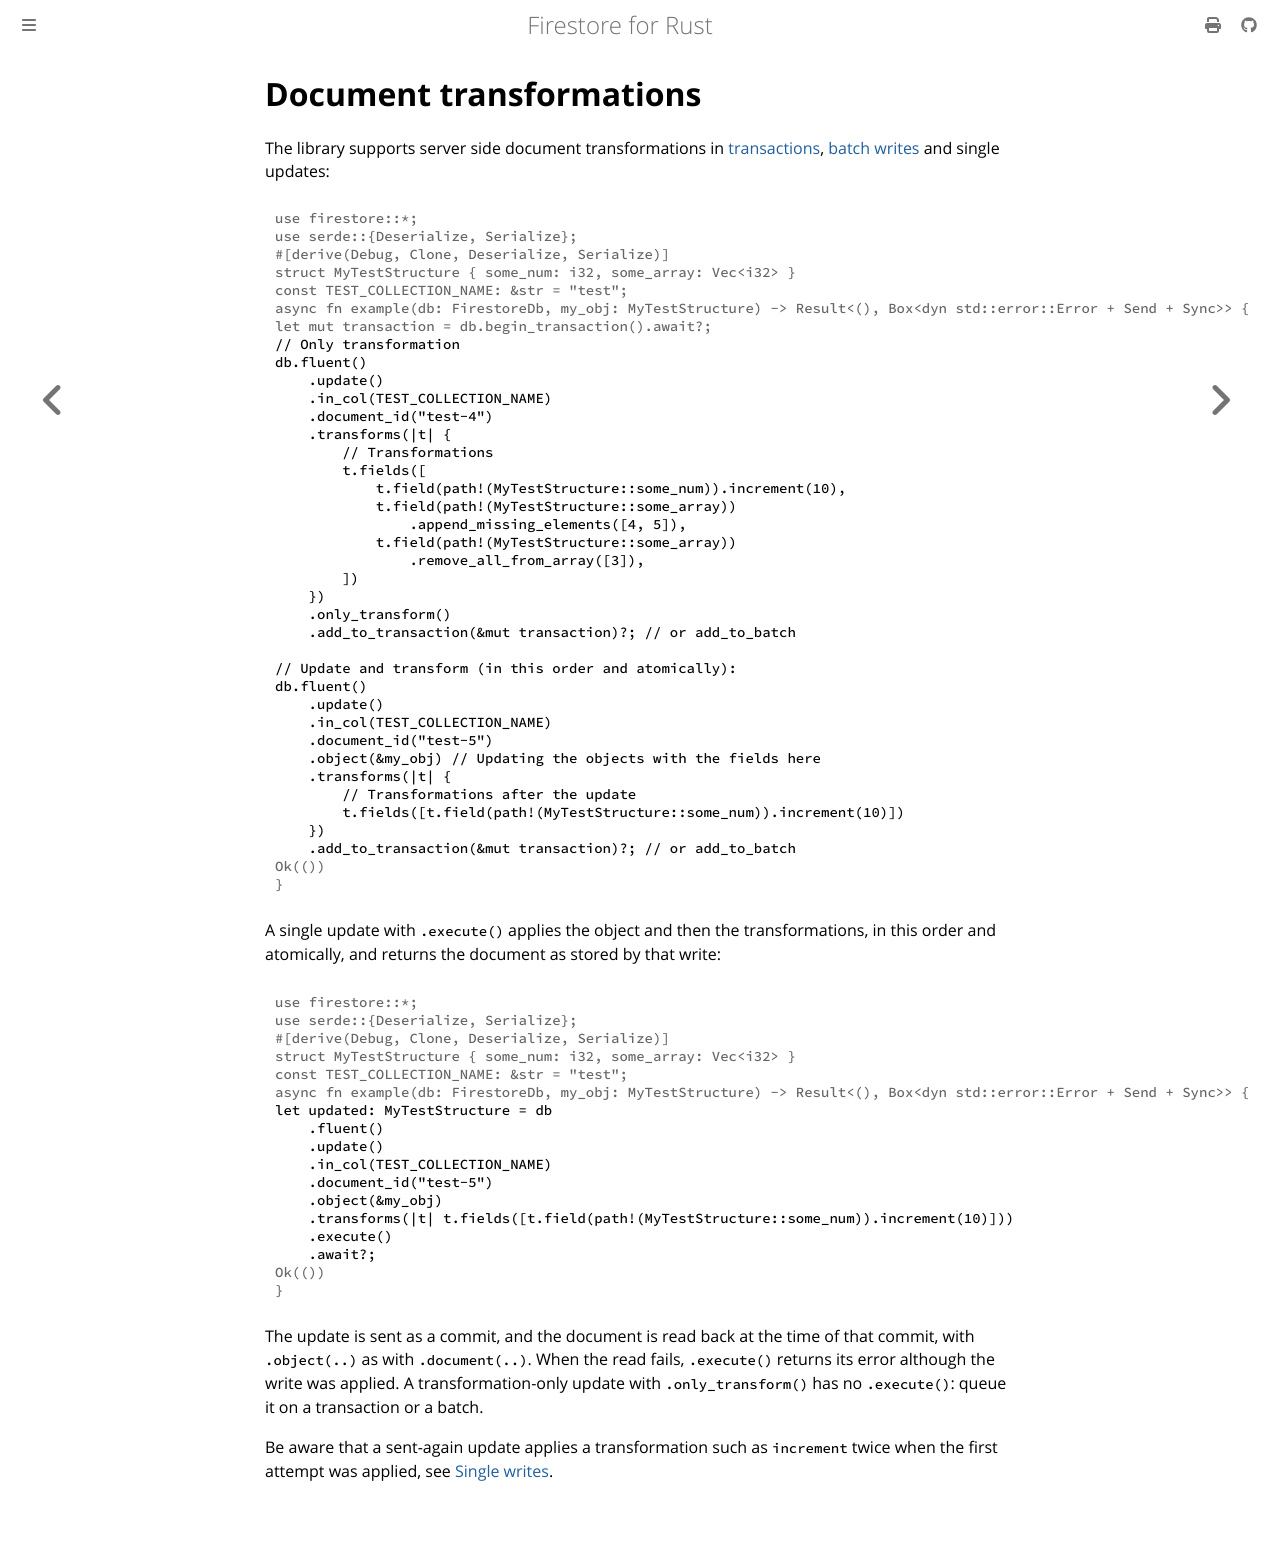

repository: abdolence/firestore-rs · page: document-transformations.html · generator: mdbook

# Document transformations

The library supports server side document transformations in [transactions](./transactions.md),
[batch writes](./batch-writes.md) and single updates:

```rust,no_run
# use firestore::*;
# use serde::{Deserialize, Serialize};
# #[derive(Debug, Clone, Deserialize, Serialize)]
# struct MyTestStructure { some_num: i32, some_array: Vec<i32> }
# const TEST_COLLECTION_NAME: &str = "test";
# async fn example(db: FirestoreDb, my_obj: MyTestStructure) -> Result<(), Box<dyn std::error::Error + Send + Sync>> {
# let mut transaction = db.begin_transaction().await?;
// Only transformation
db.fluent()
    .update()
    .in_col(TEST_COLLECTION_NAME)
    .document_id("test-4")
    .transforms(|t| {
        // Transformations
        t.fields([
            t.field(path!(MyTestStructure::some_num)).increment(10),
            t.field(path!(MyTestStructure::some_array))
                .append_missing_elements([4, 5]),
            t.field(path!(MyTestStructure::some_array))
                .remove_all_from_array([3]),
        ])
    })
    .only_transform()
    .add_to_transaction(&mut transaction)?; // or add_to_batch

// Update and transform (in this order and atomically):
db.fluent()
    .update()
    .in_col(TEST_COLLECTION_NAME)
    .document_id("test-5")
    .object(&my_obj) // Updating the objects with the fields here
    .transforms(|t| {
        // Transformations after the update
        t.fields([t.field(path!(MyTestStructure::some_num)).increment(10)])
    })
    .add_to_transaction(&mut transaction)?; // or add_to_batch
# Ok(())
# }
```

A single update with `.execute()` applies the object and then the transformations, in this order and atomically, and
returns the document as stored by that write:

```rust,no_run
# use firestore::*;
# use serde::{Deserialize, Serialize};
# #[derive(Debug, Clone, Deserialize, Serialize)]
# struct MyTestStructure { some_num: i32, some_array: Vec<i32> }
# const TEST_COLLECTION_NAME: &str = "test";
# async fn example(db: FirestoreDb, my_obj: MyTestStructure) -> Result<(), Box<dyn std::error::Error + Send + Sync>> {
let updated: MyTestStructure = db
    .fluent()
    .update()
    .in_col(TEST_COLLECTION_NAME)
    .document_id("test-5")
    .object(&my_obj)
    .transforms(|t| t.fields([t.field(path!(MyTestStructure::some_num)).increment(10)]))
    .execute()
    .await?;
# Ok(())
# }
```

The update is sent as a commit, and the document is read back at the time of that commit, with `.object(..)` as with
`.document(..)`. When the read fails, `.execute()` returns its error although the write was applied. A
transformation-only update with `.only_transform()` has no `.execute()`: queue it on a transaction or a batch.

Be aware that a sent-again update applies a transformation such as `increment` twice when the first attempt was
applied, see [Single writes](./request-timeouts.md#single-writes).
